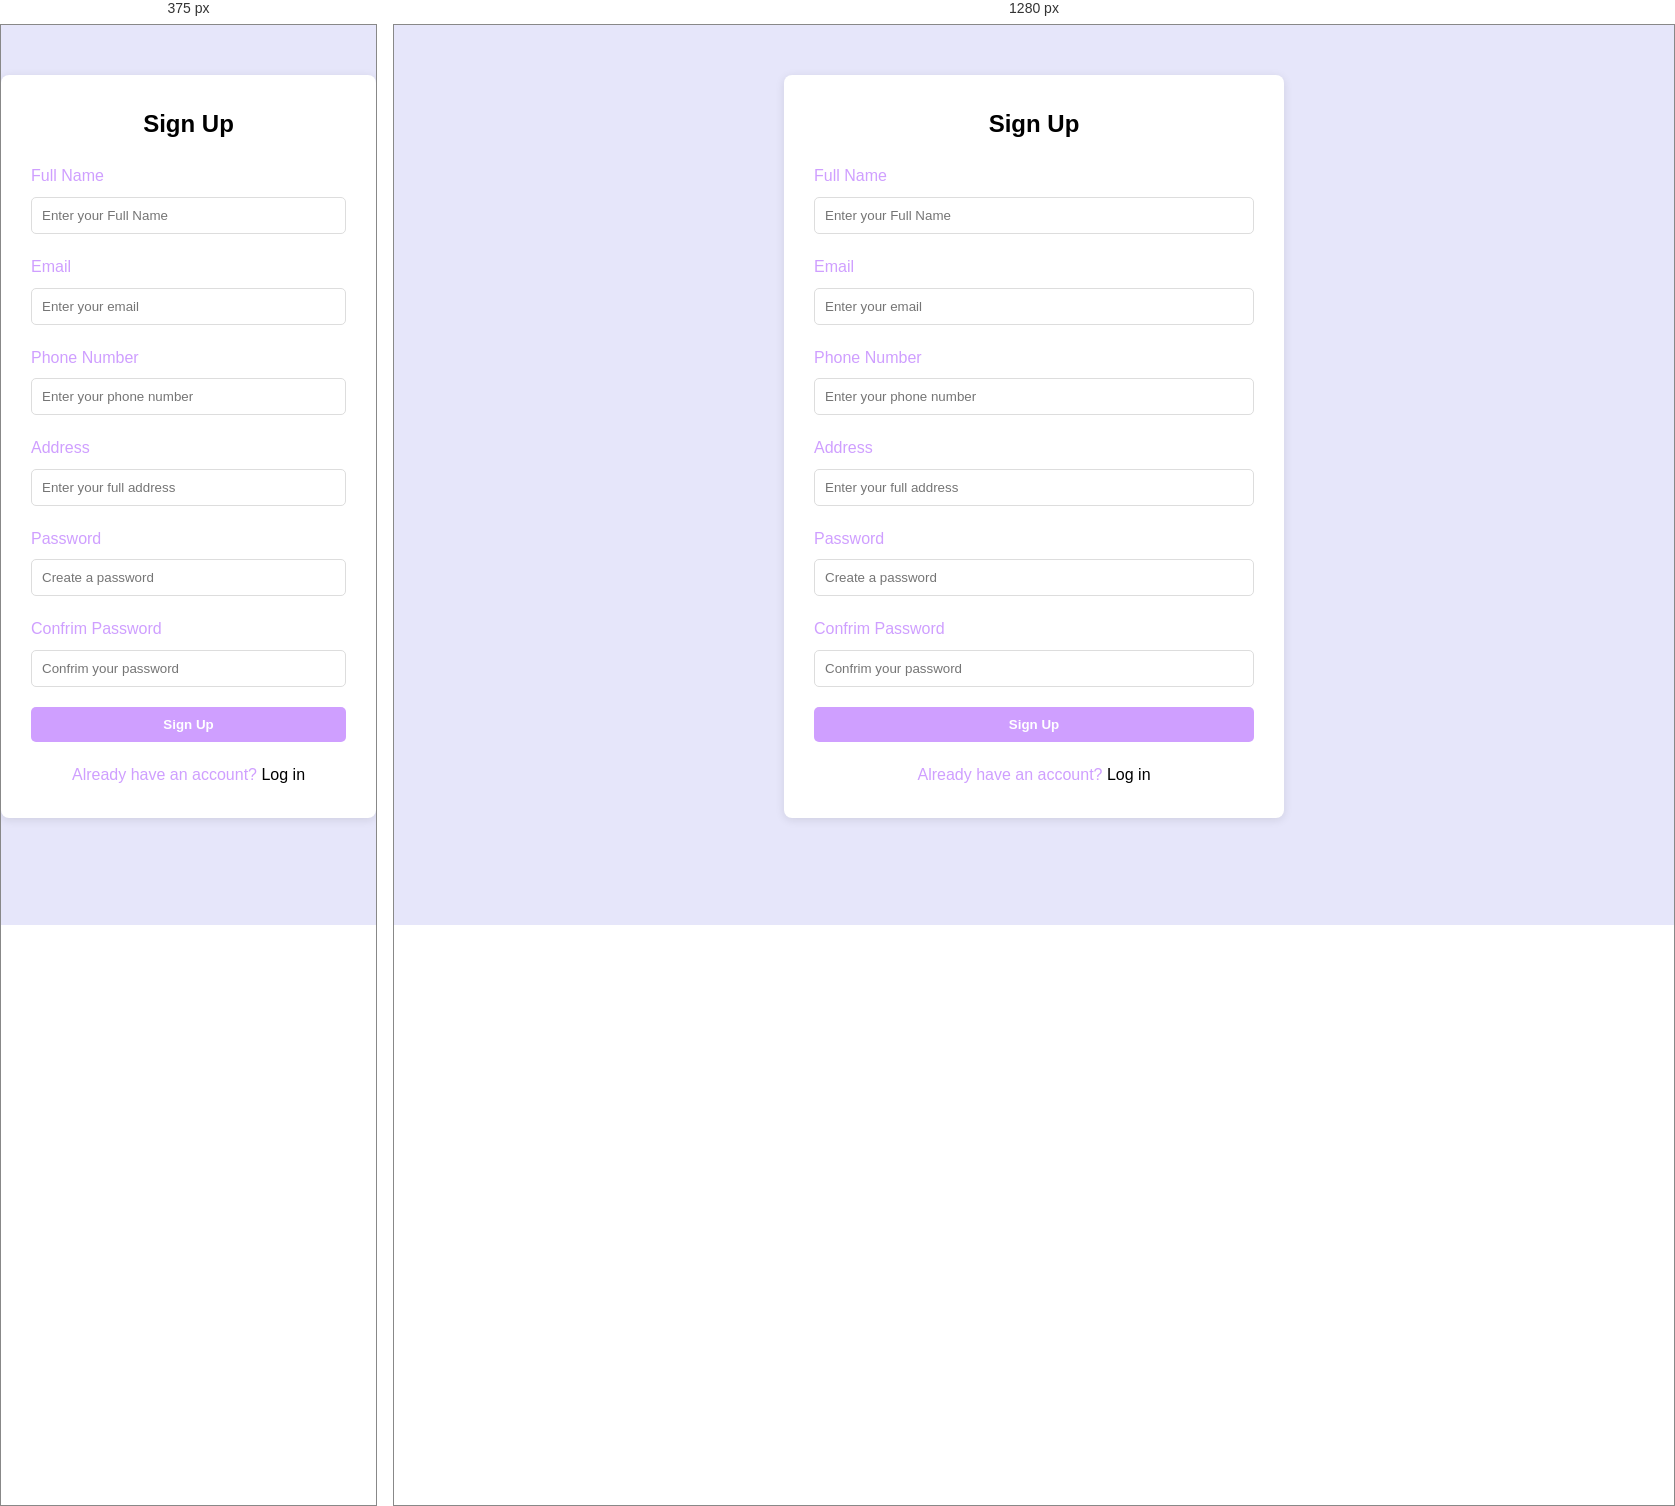
Rendered at 375 px and 1280 px, left to right.

<!-- file: sign.html -->
<!DOCTYPE html>
<html lang="en">
<head>
    <meta charset="UTF-8">
    <meta name="viewport" content="width=device-width, initial-scale=1.0">
    <title>Sign up</title>
    <link rel="stylesheet" href="Portal.css">
</head>
<body>
    

<!-- Sign Up Section -->
<section id="Sign Up" class="Sign Up">
    <div class="auth-container">
        <h2 style="color: black;">Sign Up</h2>
        <form id="Sign Up-form">
            <div class="form-group">
                <label for="name">Full Name</label>
                <input type="text" id="text" class="form-control" placeholder="Enter your Full Name">
            </div>
            <div class="form-group">
                <label for="email">Email</label>
                <input type="email" id="email" class="form-control" placeholder="Enter your email">
            </div>
            <div class="form-group">
                <label for="Number">Phone Number</label>
                <input type="tel" id="sign-up number" class="form-control" placeholder="Enter your phone number">
            </div>
            <div class="form-group">
                <label for="Sign-up address">Address</label>
                <input type="text" id="sign-up address" class="form-control" placeholder="Enter your full address">
            </div>
            <div class="form-group">
                <label for="password">Password</label>
                <input type="password" id="password" class="form-control" placeholder="Create a password">
            </div>
            <div class="form-group">
                <label for="password">Confrim Password</label>
                <input type="password" id="password" class="form-control" placeholder="Confrim your password">
            </div>
           
            <button type="button" class="btn btn-primary" style="width: 100%" onclick="handleLogin()">Sign Up</button>
        </form>
        <p>Already have an account? <a href="#" onclick="showSection('signup')">Log in</a></p>
    </div>
</body>
</html>

/* @media block from Portal.css */
@media (max-width: 768px) {
    .header-container {
        flex-direction: column;
    }
    
    nav ul {
        margin-top: 15px;
        justify-content: center;
    }
    
    .hero-buttons {
        flex-direction: column;
        gap: 10px;
    }
    
    .dashboard-header {
        flex-direction: column;
        gap: 15px;
    }
    
    .admin-controls {
        flex-direction: column;
        gap: 15px;
    }
    
    .filter-controls {
        flex-wrap: wrap;
    }
    
    .detail-row {
        flex-direction: column;
    }
    
    .detail-label {
        margin-bottom: 5px;
    }
    
    .form-row {
        flex-direction: column;
        gap: 0;
    }
    
    .timeline::after {
        left: 31px;
    }
    
    .timeline-container {
        width: 100%;
        padding-left: 70px;
        padding-right: 25px;
    }
    
    .timeline-container::before {
        left: 60px;
        border: medium solid #e3f2fd;
        border-width: 10px 10px 10px 0;
        border-color: transparent #e3f2fd transparent transparent;
    }
    
    .left::after, .right::after {
        left: 22px;
    }
    
    .right {
        left: 0%;
    }
}